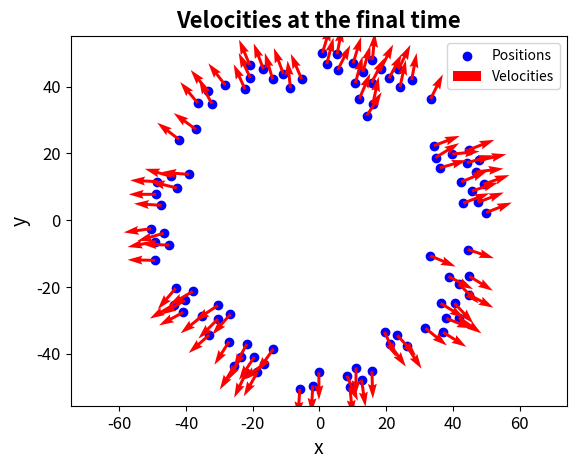
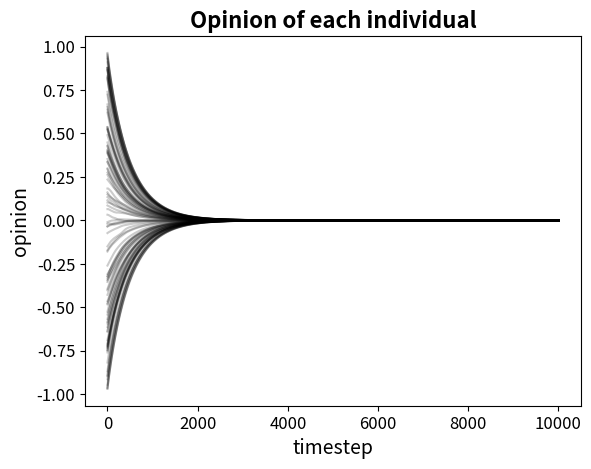
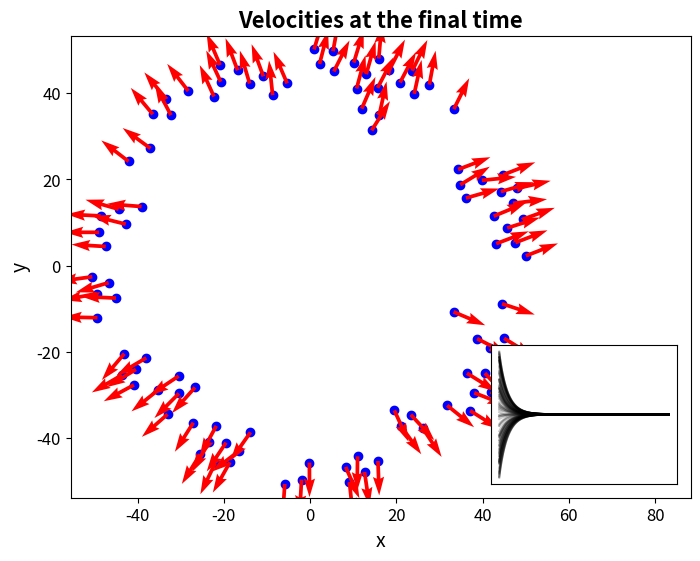

Python code for these plots, in order:
import numpy as np
import matplotlib.pyplot as plt
import os



# --------------------------------------------------
# FUNCTIONS
# --------------------------------------------------

def nabla_morse_potential(r, c_rep, c_att, l_rep, l_att):
    return -(c_rep/l_rep) * np.exp(-r/l_rep) + (c_att/l_att) * np.exp(-r/l_att)


def ode_system(x_step, v_step, w_step, n, alpha, beta, nabla_u, r_x, r_w, tau_red, tau_blue):
    v_blue, v_red = 1, -1       # (1,1) and (-1,-1)
    w_blue, w_red = 1, -1

    term_1 = (alpha - beta*np.sum(v_step**2, axis=1))[:, np.newaxis] * v_step

    term_2 = - potential_sum(x_step, nabla_u) / n

    term_3_red = tau_red * velocity_alignment(v_step, v_red, w_step, w_red, r_w)
    term_3_blue = tau_blue * velocity_alignment(v_step, v_blue, w_step, w_blue, r_w)
    term_3 = term_3_red + term_3_blue

    phi_sum = opinion_alignment_sum(x_step, w_step, n, r_x, r_w)

    dx = v_step
    dv = term_1 + term_2 + term_3
    dw = phi_sum/n + tau_red*(w_red-w_step) + tau_blue*(w_blue-w_step)

    return dx, dv, dw


def potential_sum(x_step, nabla_u):
    # Compute m*m*2 matrix where x_diff(i,j) = x_j - x_i
    # (each element of the matrix is a point in R^2)
    xi = x_step[:, np.newaxis, :]
    xj = x_step[np.newaxis, :, :]
    x_diff = xi - xj

    # Compute norm of the elements x_diff(i,j), d_ij is an m*m matrix
    d_ij = np.linalg.norm(x_diff, axis=2)
    d_ij[d_ij == 0] = 1

    # Derive forces(i,j) = nabla_u(|x_j-x_i|), m*m*2 matrix, "chain rule"
    forces = nabla_u(d_ij)[:, :, np.newaxis] * x_diff / d_ij[:, :, np.newaxis]

    # Return array m*2 such that sum_forces(i) = sum_{j} nabla_u(|x_j-x_i|)
    sum_forces = np.sum(forces, axis=1)
    return sum_forces


def velocity_alignment(v_step, v_ref, w_step, w_ref, r_w):
    bool_aligned = np.abs(w_step - w_ref) < r_w
    
    # change bool = [0 1 0 0...] to bool = [[0], [1], [0], [0] ...]
    return bool_aligned[:, np.newaxis] * (v_ref - v_step)


def opinion_alignment_sum(x_step, w_step, n, r_x, r_w):
    wi = w_step[:, np.newaxis]
    wj = w_step[np.newaxis, :]
    xi = x_step[:, np.newaxis, :]
    xj = x_step[np.newaxis, :, :]

    x_diff = xj - xi
    w_diff = wj - wi
    d_ij = np.linalg.norm(x_diff, axis=2)

    bool_phi = (np.abs(w_diff) < r_w) & (d_ij < r_x)
    phi_sum = np.sum(bool_phi*w_diff, axis=1)
    return phi_sum



# --------------------------------------------------
# PARAMETERS
# --------------------------------------------------

t_final = 100
dt = 1.0e-2
steps = int(np.floor(t_final / dt))

n = 100
x = np.zeros((steps, n, 2))
v = np.zeros((steps, n, 2))
w = np.zeros((steps, n))

# Case II
alpha = 1
beta = 0.5
c_att = 50
l_att = 1
c_rep = 60
l_rep = 0.5
r_x = 1
r_w = 0.5

# Case VIII
alpha = 1
beta = 5
c_att = 100
l_att = 1.2
c_rep = 350
l_rep = 0.8
r_x = 1
r_w = 0.5
# r_x = 0.5
# r_w = 1

tau_blue = 0.1
tau_red = 0.1

nabla_u = lambda r: nabla_morse_potential(r, c_rep, c_att, l_rep, l_att)
ode = lambda x_step, v_step, w_step: ode_system (x_step, v_step, w_step, n, alpha, beta, nabla_u, r_x, r_w, tau_red, tau_blue)



# --------------------------------------------------
# INTEGRATION STEP
# --------------------------------------------------

np.random.seed(1234)

x[0] = -1 + 2*np.random.rand(n, 2)
v[0] = -1 + 2*np.random.rand(n, 2)
w[0] = -1 + 2*np.random.rand(n)

# Preparation: compute the first solution using Euler. Use it to compute the second system.

dx_0, dv_0, dw_0 = ode(x[0], v[0], w[0])
x[1] = x[0] + dt*dx_0
v[1] = v[0] + dt*dv_0
w[1] = w[0] + dt*dw_0

# Adams-Bashforth 2-step method

for i in range(1, steps-1):
    dx_1, dv_1, dw_1 = ode(x[i], v[i], w[i])

    x[i+1] = x[i] + (dt/2) * (3*dx_1 - dx_0)
    v[i+1] = v[i] + (dt/2) * (3*dv_1 - dv_0)
    w[i+1] = w[i] + (dt/2) * (3*dw_1 - dw_0)

    dx_0, dv_0, dw_0 = dx_1, dv_1, dw_1

    if np.any(np.isnan(x[i])) or np.any(np.isinf(x[i])):
        raise ValueError(f'NaN or Inf encountered at time step {i}')



# --------------------------------------------------
# PLOTS
# --------------------------------------------------

output_folder = 'figures/one-population-2'
os.makedirs(output_folder, exist_ok=True)


# PLOT: final velocity configuration

plt.figure()
plt.scatter(x[-1, :, 0], x[-1, :, 1], color='b', label='Positions')
plt.quiver(x[-1, :, 0], x[-1, :, 1], v[-1, :, 0], v[-1, :, 1], color='r', label='Velocities')
plt.xlabel('x', fontsize=14)
plt.ylabel('y', fontsize=14)
plt.xticks(fontsize=12)
plt.yticks(fontsize=12)
plt.grid(False)
plt.title('Velocities at the final time', fontsize=16, fontweight='bold')
plt.axis('equal')
plt.legend()

output_file = os.path.join(output_folder, 'case-ex_velocity-new.svg')
plt.savefig(output_file)


# PLOT: opinion over time

plt.figure()
plt.plot(range(steps), w, 'k', alpha=0.2)
plt.xlabel('timestep', fontsize=14)
plt.ylabel('opinion', fontsize=14)
plt.xticks(fontsize=12)
plt.yticks(fontsize=12)
plt.title('Opinion of each individual', fontsize=16, fontweight='bold')
plt.grid(False)

output_file = os.path.join(output_folder, 'case-ex_opinion-new.svg')
plt.savefig(output_file)


# PLOT: final velocity configuration with inset of opinion over time

from mpl_toolkits.axes_grid1.inset_locator import inset_axes

fig, ax = plt.subplots(figsize=(8,6))

ax.scatter(x[-1, :, 0], x[-1, :, 1], color='b', label='Positions')
ax.quiver(x[-1, :, 0], x[-1, :, 1], v[-1, :, 0], v[-1, :, 1], color='r', label='Velocities')
ax.set_xlabel('x', fontsize=14)
ax.set_ylabel('y', fontsize=14)
ax.tick_params(axis='both', labelsize=12)
ax.grid(False)
ax.set_title('Velocities at the final time', fontsize=16, fontweight='bold')
ax.axis('equal')

xmin, xmax = ax.get_xlim()
ax.set_xlim(xmin, xmax + (xmax-xmin)*0.3)

ax_ins = inset_axes(ax, width="30%", height="30%", loc=4, borderpad=1)
ax_ins.plot(range(steps), w, 'k', alpha=0.2)
ax_ins.set_xticks([])
ax_ins.set_yticks([])

output_file = os.path.join(output_folder, 'case-ex-new.svg')
fig.savefig(output_file)




# # PLOT: velocities over time

# time_indices = np.arange(0, steps, 1000)
# fig = plt.figure()
# ax = fig.add_subplot(111, projection='3d')
# for t in time_indices:
#     ax.scatter(x[t, :, 0], x[t, :, 1], t, color='b', marker='o')
#     ax.quiver(x[t, :, 0], x[t, :, 1], t, v[t, :, 0], v[t, :, 1], 0, color='r', length=6, linewidth=1)
#     ax.set_xlabel('X')
# ax.set_ylabel('Y')
# ax.set_zlabel('steps')
# ax.set_title('Velocities Over Time')
# plt.grid(True)

# output_file = os.path.join(output_folder, 'velocities_over_time.svg')
# plt.savefig(output_file)

# plt.show()


# # PLOT: positions over time

# fig = plt.figure()
# ax = fig.add_subplot(111, projection='3d')
# for t in time_indices:
#     ax.scatter(x[t, :, 0], x[t, :, 1], t, color='b', marker='o')
# ax.set_xlabel('X')
# ax.set_ylabel('Y')
# ax.set_zlabel('steps')
# ax.set_title('Position Over Time')
# plt.grid(True)

# output_file = os.path.join(output_folder, 'positions_over_time.svg')
# plt.savefig(output_file)

# # plt.show()